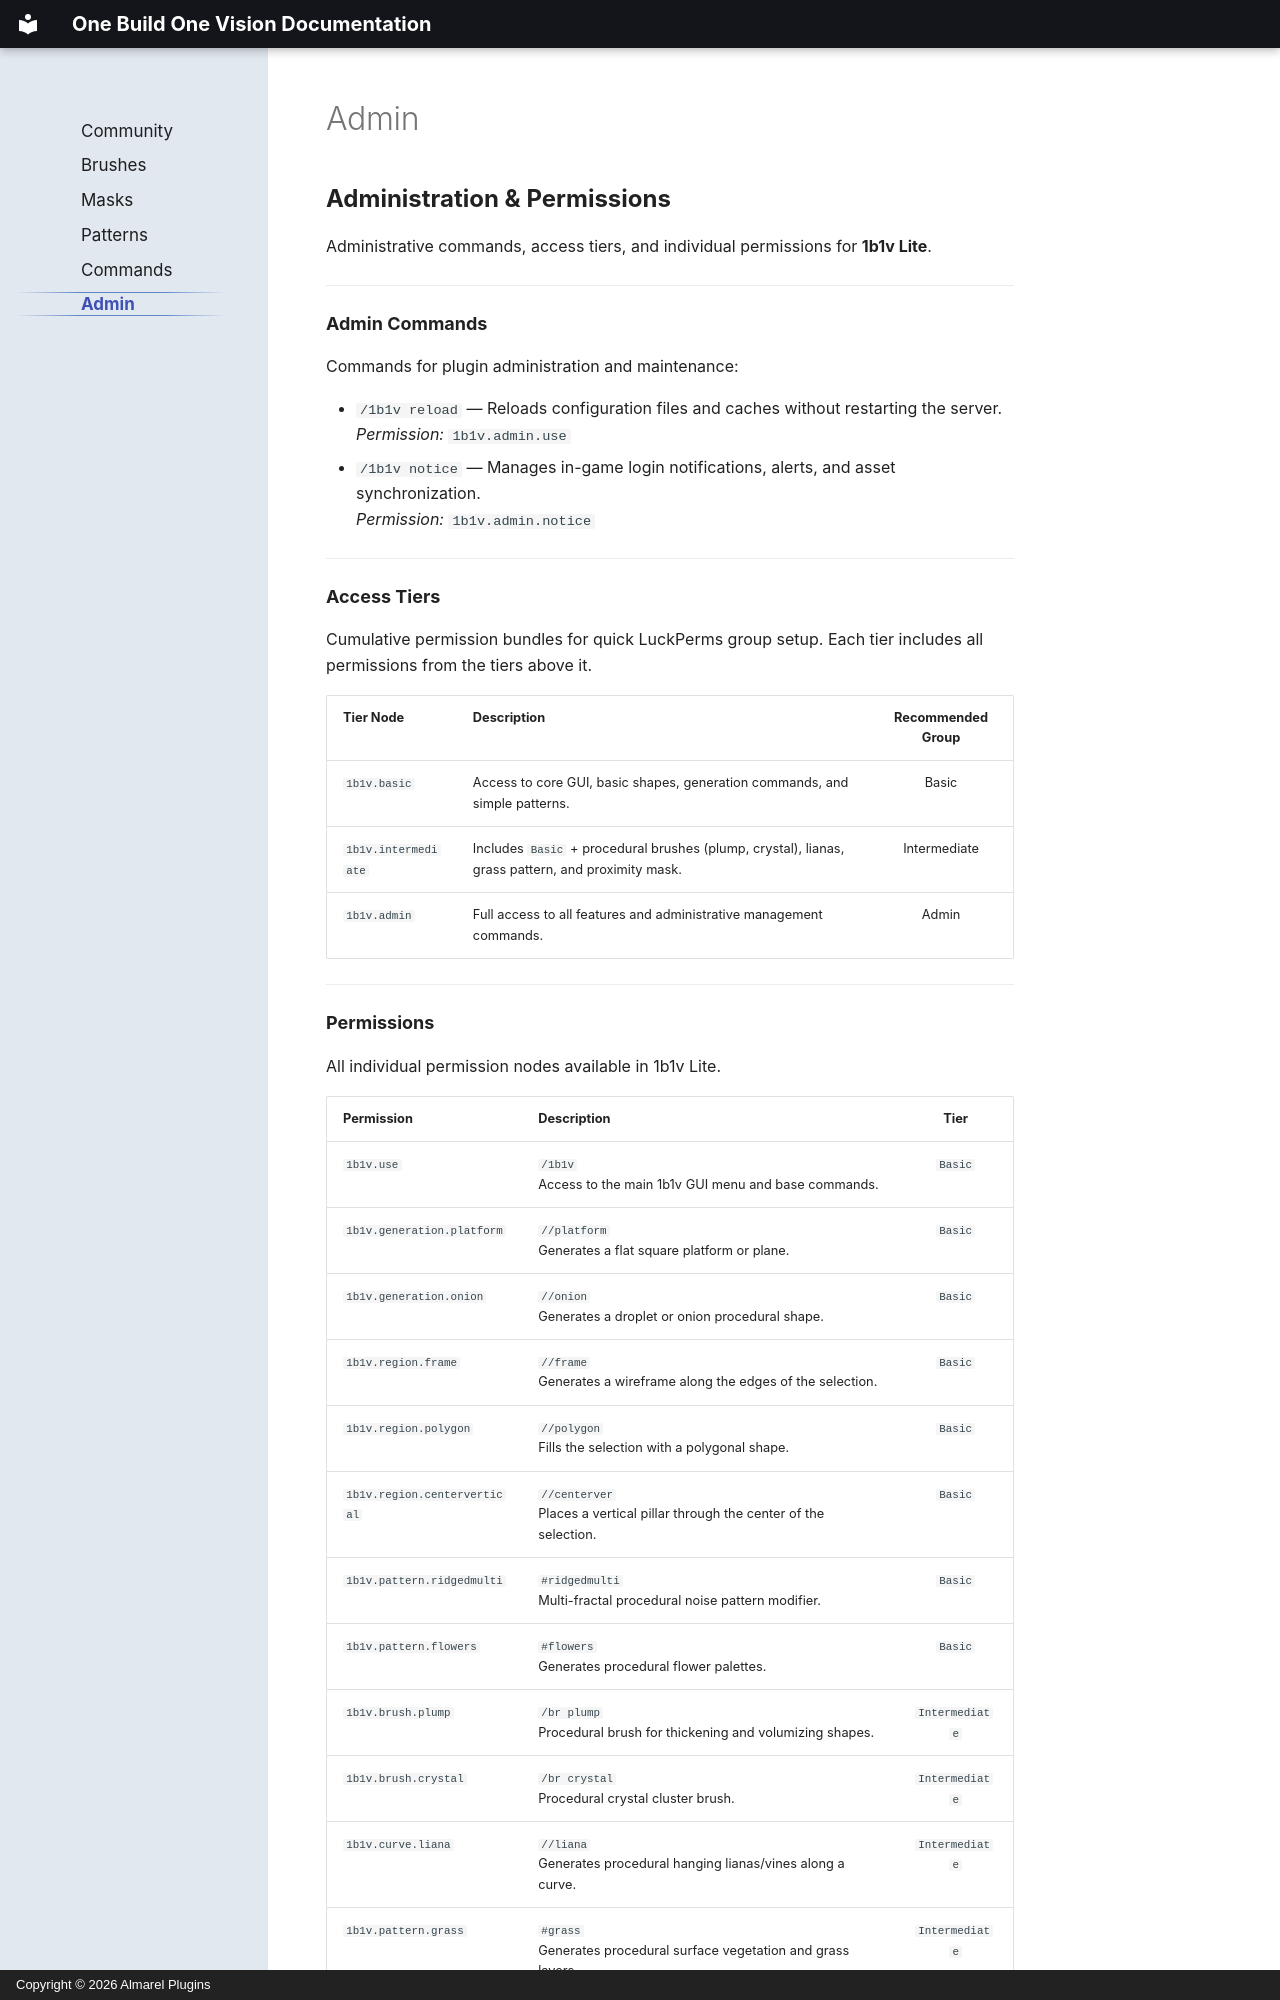

repository: 1b1v/1b1v.github.io · page: admin/index.html · generator: mkdocs · copyright: Copyright © 2026 Almarel Plugins

<font size="5">**Administration & Permissions**</font>

Administrative commands, access tiers, and individual permissions for **1b1v Lite**.

---

<font size="4">**Admin Commands**</font>

Commands for plugin administration and maintenance:

* `/1b1v reload` — Reloads configuration files and caches without restarting the server.  
  *Permission:* `1b1v.admin.use`
* `/1b1v notice` — Manages in-game login notifications, alerts, and asset synchronization.  
  *Permission:* `1b1v.admin.notice`

---

<font size="4">**Access Tiers**</font>

Cumulative permission bundles for quick LuckPerms group setup. Each tier includes all permissions from the tiers above it.

| **Tier Node** | **Description** | **Recommended Group** |
| :--- | :--- | :---: |
| `1b1v.basic` | Access to core GUI, basic shapes, generation commands, and simple patterns. | Basic |
| `1b1v.intermediate` | Includes `Basic` + procedural brushes (plump, crystal), lianas, grass pattern, and proximity mask. | <nobr>Intermediate</nobr> |
| `1b1v.admin` | Full access to all features and administrative management commands. | Admin |

---

<font size="4">**Permissions**</font>

All individual permission nodes available in 1b1v Lite.
